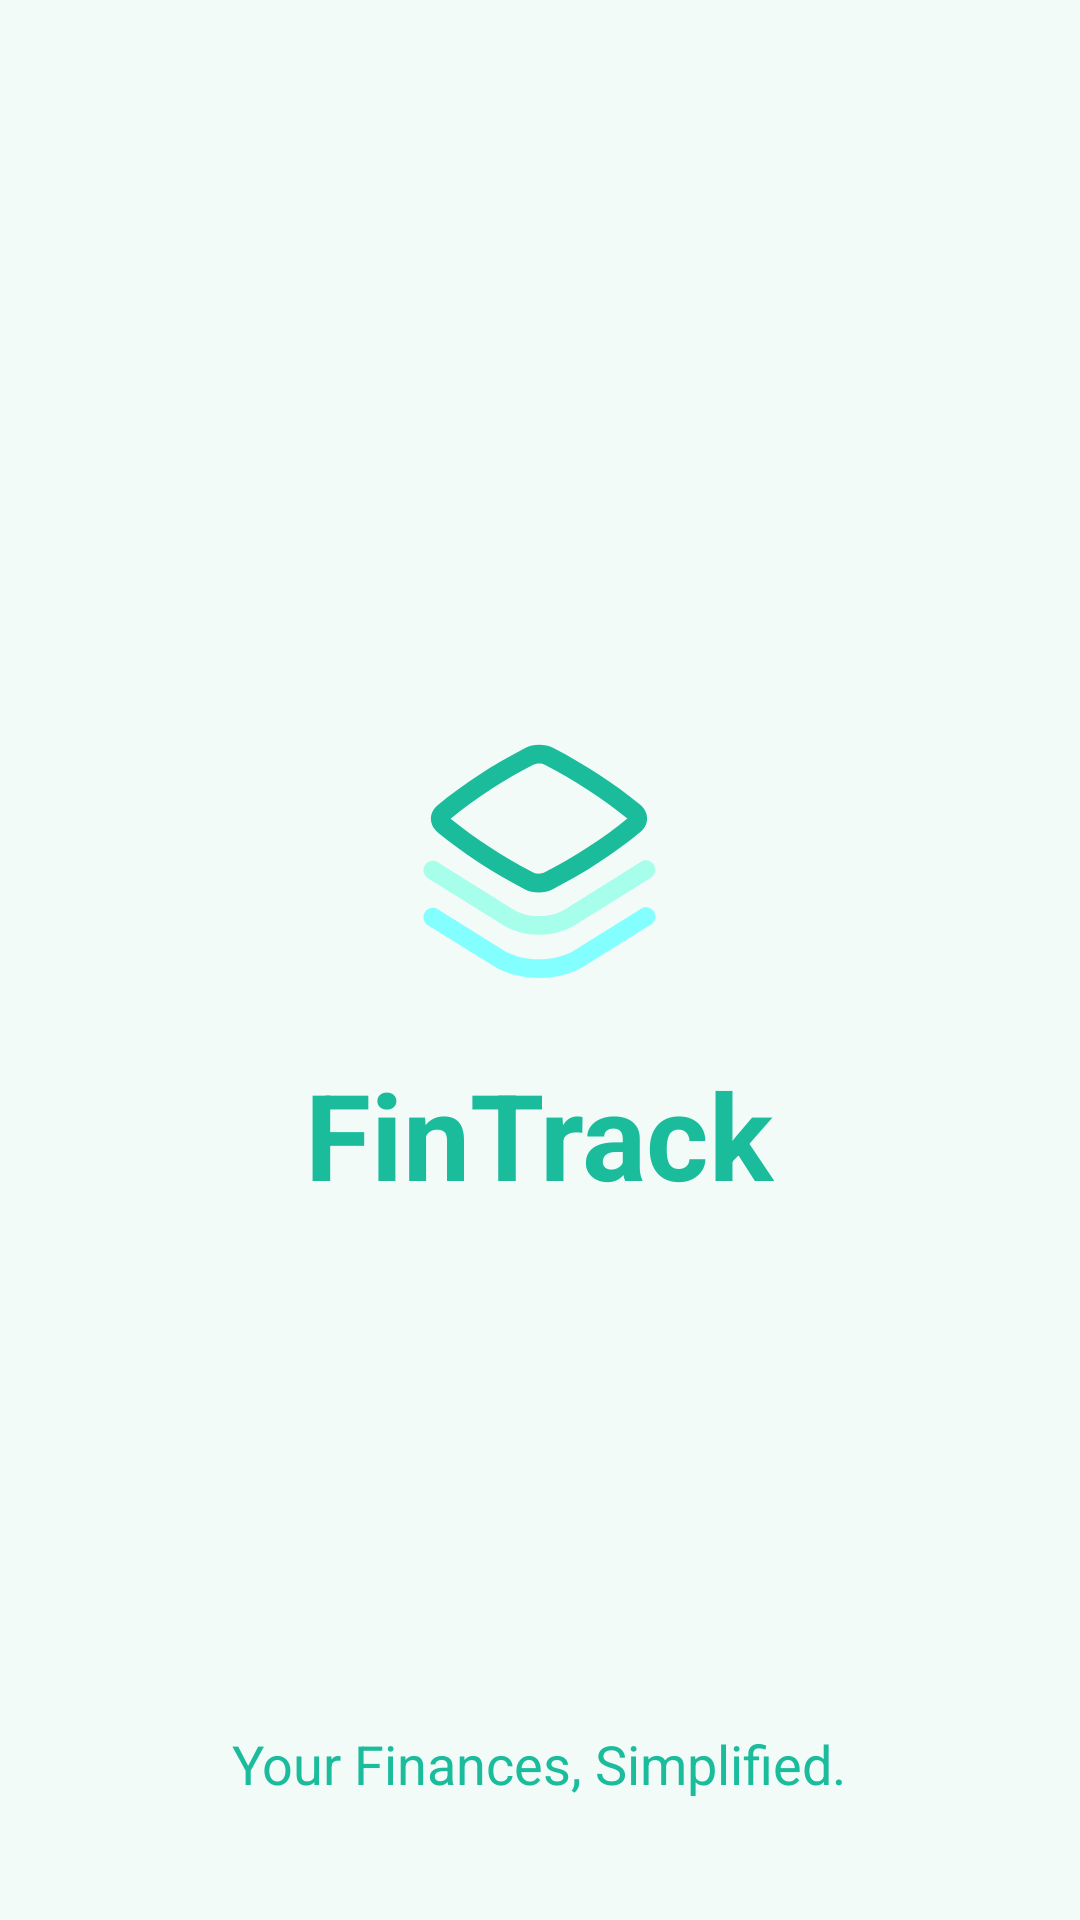

Android layout source for this screen:
<!-- AndroidManifest.xml: activity theme Theme.FinTrack.NoActionBar -->
<!-- res/layout/activity_splash.xml -->
<?xml version="1.0" encoding="utf-8"?>
<RelativeLayout xmlns:android="http://schemas.android.com/apk/res/android"
    xmlns:tools="http://schemas.android.com/tools"
    android:layout_width="match_parent"
    android:layout_height="match_parent"
    android:background="@color/light_green_bg"
    tools:context=".SplashActivity">

    <LinearLayout
        android:layout_width="wrap_content"
        android:layout_height="wrap_content"
        android:layout_centerInParent="true"
        android:gravity="center"
        android:orientation="vertical">

        <ImageView
            android:id="@+id/iv_logo"
            android:layout_width="100dp"
            android:layout_height="100dp"
            android:src="@drawable/ic_logo" /> 

        <TextView
            android:layout_width="wrap_content"
            android:layout_height="wrap_content"
            android:layout_marginTop="16dp"
            android:text="FinTrack"
            android:textColor="@color/primary_green"
            android:textSize="40sp"
            android:textStyle="bold" />

    </LinearLayout>

    <TextView
        android:layout_width="wrap_content"
        android:layout_height="wrap_content"
        android:layout_alignParentBottom="true"
        android:layout_centerHorizontal="true"
        android:layout_marginBottom="40dp"
        android:text="Your Finances, Simplified."
        android:textColor="@color/primary_green"
        android:textSize="18sp" />

</RelativeLayout>
<!-- resources referenced by this layout -->
<resources>
  <color name="light_green_bg">#F3FBF8</color>
  <color name="primary_green">#1ABC9C</color>
  <!-- drawable ic_logo (drawable) -->
  <vector xmlns:android="http://schemas.android.com/apk/res/android"
      android:width="24dp"
      android:height="24dp"
      android:viewportWidth="24"
      android:viewportHeight="24">
    <path
        android:pathData="M13.155,3.36C12.483,3.01 11.574,3.005 10.898,3.354C8.305,4.693 5.953,6.229 3.892,7.932C3.573,8.195 3.347,8.578 3.351,9.028C3.355,9.477 3.585,9.854 3.902,10.113C5.946,11.784 8.3,13.321 10.845,14.65C11.517,15 12.426,15.005 13.102,14.656C15.695,13.317 18.047,11.781 20.108,10.078C20.427,9.815 20.653,9.432 20.649,8.982C20.645,8.533 20.414,8.156 20.098,7.897C18.054,6.226 15.7,4.689 13.155,3.36ZM11.586,4.687C11.826,4.563 12.219,4.564 12.461,4.69C14.89,5.958 17.128,7.417 19.067,8.992C17.117,10.593 14.885,12.047 12.414,13.323C12.174,13.447 11.781,13.446 11.539,13.32C9.11,12.052 6.872,10.593 4.932,9.018C6.883,7.417 9.115,5.963 11.586,4.687Z"
        android:fillColor="#1ABC9C"
        android:fillType="evenOdd"/>
    <path
        android:pathData="M21.197,12.698C21.416,13.049 21.309,13.512 20.958,13.731L14.851,17.544C14.022,18.062 12.994,18.301 12,18.301C11.006,18.301 9.978,18.062 9.149,17.545L3.109,13.775C2.757,13.556 2.65,13.093 2.869,12.742C3.089,12.39 3.551,12.283 3.903,12.502L9.943,16.272C10.487,16.612 11.226,16.801 12,16.801C12.773,16.801 13.512,16.612 14.056,16.272L20.164,12.459C20.515,12.24 20.978,12.347 21.197,12.698Z"
        android:fillColor="#A7FFEB"/>
    <path
        android:pathData="M21.197,16.453C21.416,16.804 21.309,17.267 20.958,17.486L15.669,20.789C14.611,21.449 13.289,21.76 12,21.76C10.711,21.76 9.388,21.45 8.33,20.789L3.108,17.53C2.757,17.31 2.65,16.848 2.869,16.496C3.089,16.145 3.551,16.038 3.903,16.257L9.125,19.517C9.898,20 10.932,20.26 12,20.26C13.068,20.26 14.102,19.999 14.875,19.517L20.163,16.214C20.515,15.994 20.978,16.101 21.197,16.453Z"
        android:fillColor="#84FFFF"/>
  </vector>
  <style name="Theme.FinTrack.NoActionBar" parent="Theme.FinTrack">
          <item name="windowActionBar">false</item>
          <item name="windowNoTitle">true</item>
      </style>
  <style name="Theme.FinTrack" parent="Theme.Material3.DayNight.NoActionBar">
          
          <item name="colorPrimary">@color/primary_green</item>
          <item name="colorPrimaryVariant">@color/dark_green</item>
          <item name="colorOnPrimary">@color/white</item>
          
          <item name="colorSecondary">@color/yellow_accent</item>
          <item name="colorSecondaryVariant">@color/yellow_accent</item>
          <item name="colorOnSecondary">@color/black</item>
          
          <item name="android:statusBarColor">?attr/colorPrimaryVariant</item>
          
      </style>
  <color name="dark_green">#16A085</color>
  <color name="white">#FFFFFFFF</color>
  <color name="yellow_accent">#f9b006</color>
  <color name="black">#FF000000</color>
</resources>
